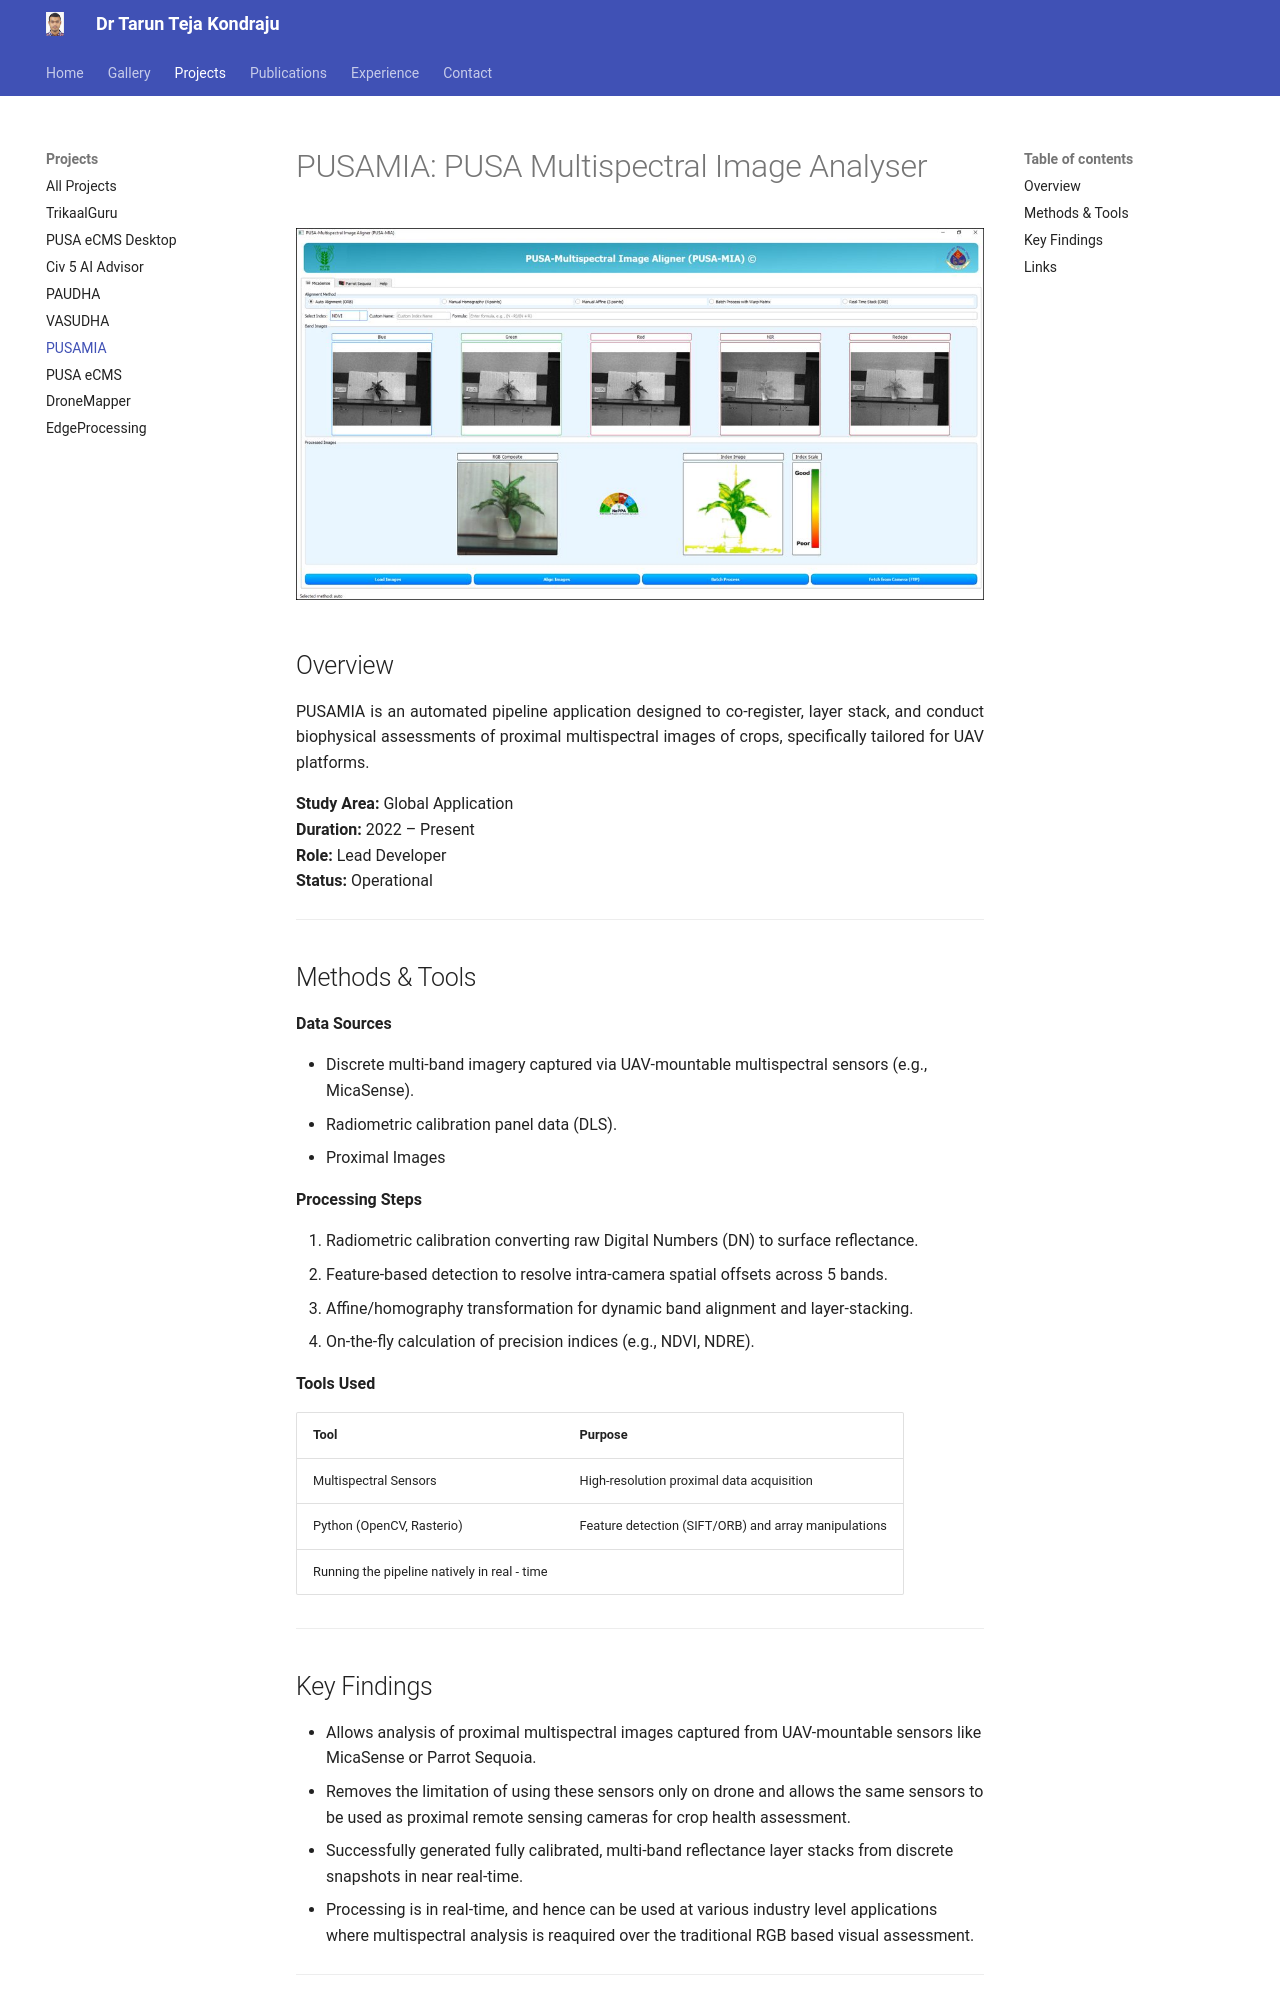

repository: TarunKondraju/TarunKondraju.github.io · page: projects/pusamia/index.html · generator: mkdocs

# PUSAMIA: PUSA Multispectral Image Analyser

![Project overview image](../assets/images/web/pusamia-thumb-large.jpg)

## Overview

PUSAMIA is an automated pipeline application designed to co-register, layer stack, and conduct biophysical assessments of proximal multispectral images of crops, specifically tailored for UAV platforms.

**Study Area:** Global Application  
**Duration:** 2022 – Present  
**Role:** Lead Developer  
**Status:** Operational

---

## Methods & Tools

**Data Sources**

- Discrete multi-band imagery captured via UAV-mountable multispectral sensors (e.g., MicaSense).
- Radiometric calibration panel data (DLS).
- Proximal Images

**Processing Steps**

1. Radiometric calibration converting raw Digital Numbers (DN) to surface reflectance.
2. Feature-based detection to resolve intra-camera spatial offsets across 5 bands.
3. Affine/homography transformation for dynamic band alignment and layer-stacking.
4. On-the-fly calculation of precision indices (e.g., NDVI, NDRE).

**Tools Used**

| Tool | Purpose |
|------|---------|
| Multispectral Sensors | High-resolution proximal data acquisition |
| Python (OpenCV, Rasterio) | Feature detection (SIFT/ORB) and array manipulations |
| Running the pipeline natively in real - time |

---
